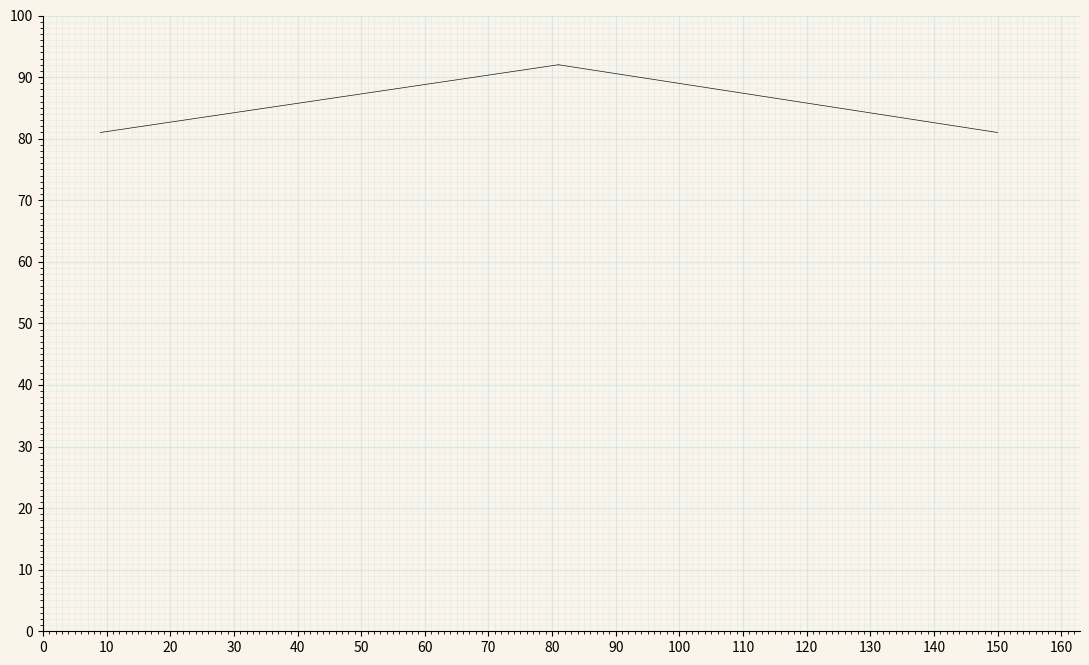

Here is the Python script that generated this plot:
"""Replication of, and variations on, linear drawings by Lenore Tawney.

See also Tawney's website for information about the artist of the original
works:
  https://lenoretawney.org/

"""

import numpy as np

import matplotlib.pyplot as plt
from matplotlib.ticker import MultipleLocator


BACKGROUND_COLOUR = "#FBF4EA"  # beige colour taken from photo of an original
GRID_COLOUR = "powderblue"
DEFAULT_LINE_COLOUR = "#1D1616"  # off-black, very dark grey for better effect
LINEWIDTH = 0.5

FIGSIZE = (11, 6.75)  # like landscape A4 (graph-gridded) paper

# Scale plot limits with the figsize so the grid ends up composed of squares:
if FIGSIZE[0] < FIGSIZE[1]:
    plot_limits_x = (0, 100)
    plot_limits_y = (0, plot_limits_x[1] * FIGSIZE[1] / FIGSIZE[0])
else:
    plot_limits_y = (0, 100)
    plot_limits_x = (0, plot_limits_y[1] * FIGSIZE[0] / FIGSIZE[1])


def plot_line_segment(
    startpoint_coors, endpoint_coors, colour=DEFAULT_LINE_COLOUR
):
    """TODO."""
    plt.plot(
        [startpoint_coors[0], endpoint_coors[0]],
        [startpoint_coors[1], endpoint_coors[1]],
        color=colour,
        linewidth=LINEWIDTH,
    )


def plot_straight_line_by_equation(
    gradient, intercept, colour=DEFAULT_LINE_COLOUR
):
    """TODO."""
    axes = plt.gca()
    x_vals = np.array(axes.get_xlim())
    y_vals = intercept + gradient * x_vals
    plt.plot(x_vals, y_vals, color=colour, linewidth=LINEWIDTH)


def format_grids(ax):
    """TODO."""
    ax.set_axisbelow(True)
    ax.minorticks_on()

    # Set the spacings:
    # Major dividers every 10 points, minor every 1, on the given axis
    ax.xaxis.set_major_locator(MultipleLocator(10))
    ax.yaxis.set_major_locator(MultipleLocator(10))
    ax.xaxis.set_minor_locator(MultipleLocator(1))
    ax.yaxis.set_minor_locator(MultipleLocator(1))

    # Customize the grids
    ax.grid(
        which="major",
        linestyle="-",
        linewidth=0.8,
        color=GRID_COLOUR,
        alpha=0.5,
    )
    ax.grid(
        which="minor",
        linestyle="-",
        linewidth=0.5,
        color=GRID_COLOUR,
        alpha=0.3,
    )


def pre_format_plot():
    """TODO."""
    fig, ax = plt.subplots(figsize=FIGSIZE)
    fig.set_facecolor(BACKGROUND_COLOUR)

    ax.set_xlim(plot_limits_x)
    ax.set_ylim(plot_limits_y)

    format_grids(ax)

    return fig, ax


def post_format_plot(ax, view_axes_labels_as_guide=False):
    """TODO."""
    ax.set_facecolor(BACKGROUND_COLOUR)

    # Whilst creating a design, we may want to see the axes labels
    if view_axes_labels_as_guide:
        ax.spines["right"].set_visible(False)
        ax.spines["top"].set_visible(False)
    else:
        # Note can't just use ax.axis("off") as it hides the grid too
        for ax_choice in ("x", "y"):
            plt.tick_params(
                axis=ax_choice,
                which="both",
                bottom=False,
                top=False,
                left=False,
                right=False,
                labelbottom=False,
                labeltop=False,
                labelleft=False,
                labelright=False,
            )
        ax.set_frame_on(False)
    plt.tight_layout()


def plot_overall_design(line_coors, view_axes_labels_as_guide=False):
    """TODO."""
    fig, ax = pre_format_plot()

    # Plot the lines comprising the design
    for line_coor in line_coors:
        plot_line_segment(*line_coor)

    post_format_plot(ax, view_axes_labels_as_guide=view_axes_labels_as_guide)
    plt.show()


# Plot
line_coors = [
    ((9, 81), (81, 92)),
    ((81, 92), (150, 81)),
]
plot_overall_design(line_coors, view_axes_labels_as_guide=True)
